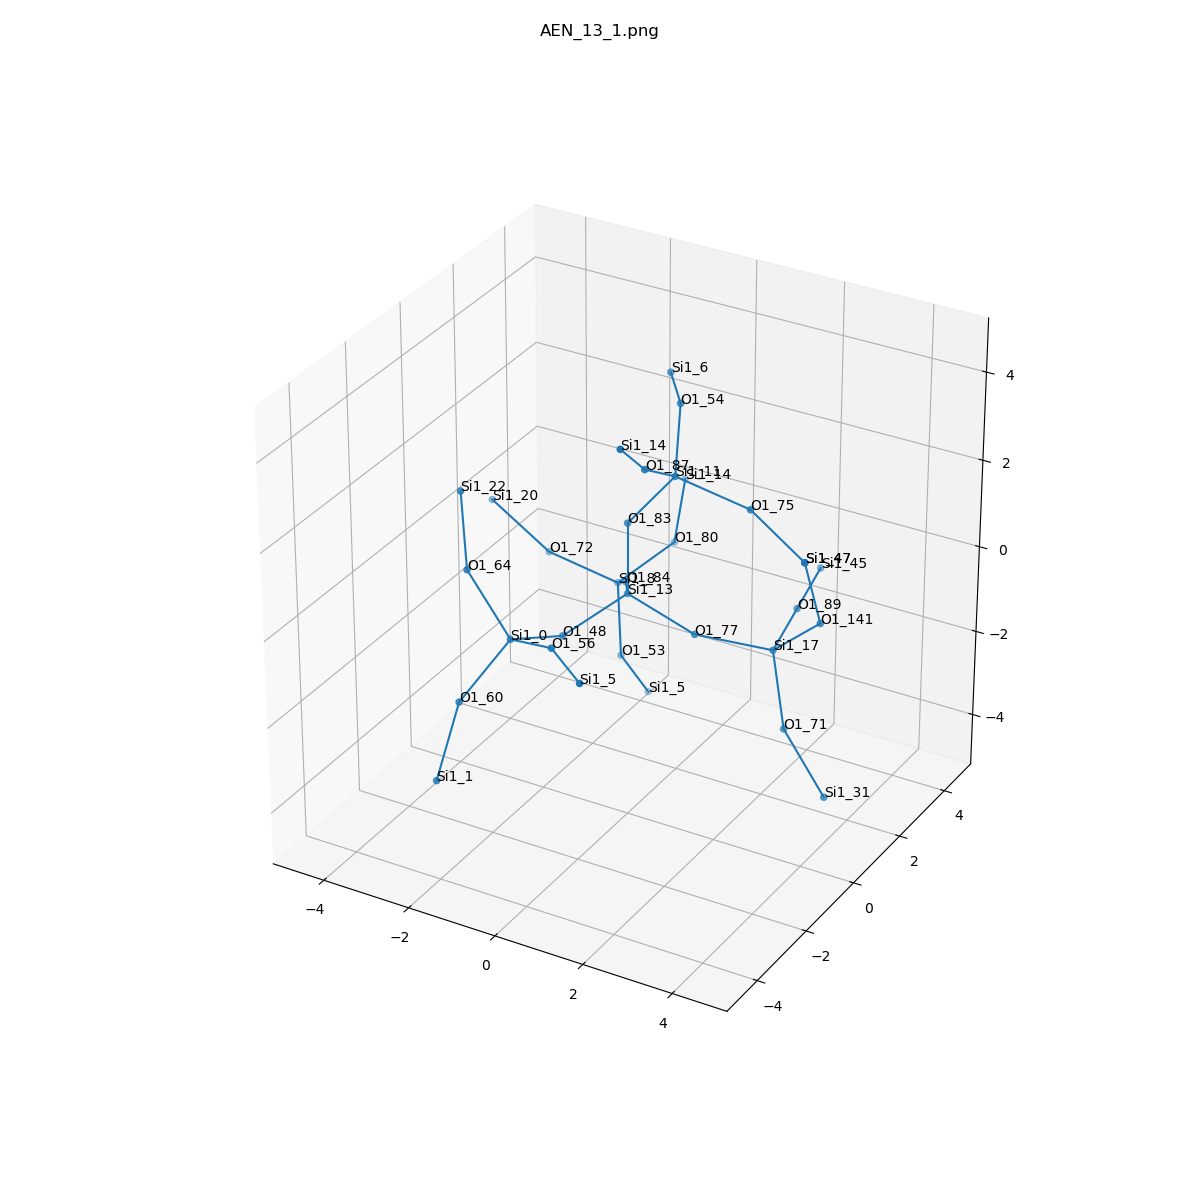

The table this chart was drawn from, first rows:
, neighbor_num, isite, atom, x, y, z, front_index
0, 0, 13, Si1, 0.0, 0.0, 0.0, 
1, 1, 77, O1, 1.533, -1.232595164407831e-32, -0.4984, 0.0
2, 1, 83, O1, 5.551115123125783e-17, -1.232595164407831e-32, 1.614, 0.0
3, 1, 84, O1, -0.7777, 1.279, -0.5892, 0.0
4, 1, 48, O1, -0.6915, -1.373, -0.4877, 0.0
5, 2, 17, Si1, 2.863, 0.8149, -0.8911, 1.0
6, 2, 11, Si1, 0.9936, 0.142, 2.877, 2.0
7, 2, 8, Si1, -1.61, 2.39, -1.402, 3.0
8, 2, 0, Si1, -0.9996, -2.845, 0.09244, 4.0
9, 3, 141, O1, 4.032, 0.5763, 0.1925, 5.0
10, 3, 71, O1, 3.357, 0.3946, -2.359, 5.0
11, 3, 89, O1, 2.559, 2.387, -0.8082, 5.0
12, 3, 54, O1, 0.4344, 1.336, 3.805, 6.0
13, 3, 75, O1, 2.446, 0.5688, 2.323, 6.0
14, 3, 87, O1, 1.095, -1.234, 3.705, 6.0
15, 3, 53, O1, -1.428, 2.2, -2.993, 7.0
16, 3, 80, O1, -1.124, 3.883, -1.03, 7.0
17, 3, 72, O1, -3.18, 2.276, -1.055, 7.0
18, 3, 64, O1, -2.048, -2.725, 1.31, 8.0
19, 3, 56, O1, 0.3448, -3.535, 0.6433, 8.0
20, 3, 60, O1, -1.642, -3.753, -1.069, 8.0
21, 4, 47, Si1, 3.885, 0.1497, 1.74, 9.0
22, 4, 31, Si1, 4.543, -0.09279, -3.335, 10.0
23, 4, 45, Si1, 2.255, 3.96, -0.7253, 11.0
24, 4, 6, Si1, -0.5208, 2.628, 3.67, 12.0
25, 4, 47, Si1, 3.885, 0.1497, 1.74, 13.0
26, 4, 14, Si1, 1.251, -2.441, 4.756, 14.0
27, 4, 5, Si1, -1.302, 3.115, -4.315, 15.0
28, 4, 14, Si1, -1.631, 5.234, -0.308, 16.0
29, 4, 20, Si1, -4.346, 1.966, 0.009182, 17.0
30, 4, 22, Si1, -2.715, -1.844, 2.474, 18.0
31, 4, 5, Si1, 1.58, -4.56, 0.7494, 19.0
32, 4, 1, Si1, -1.603, -4.697, -2.37, 20.0
